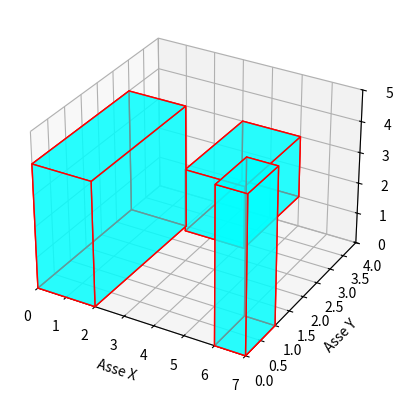

The script that saved this image:
import matplotlib.pyplot as plt
from mpl_toolkits.mplot3d.art3d import Poly3DCollection

class Cubo:
    def __init__(self, vertice, lunghezza, altezza, profondità):
        """
        Inizializza il cubo.
        :param vertice: Tuple (x, y, z) che rappresenta il vertice di riferimento
        :param lunghezza: Lunghezza del cubo lungo l'asse X
        :param altezza: Altezza del cubo lungo l'asse Y
        :param profondità: Profondità del cubo lungo l'asse Z
        """
        self.vertice = vertice
        self.lunghezza = lunghezza
        self.altezza = altezza
        self.profondità = profondità

    def calcola_vertici(self):
        """
        Calcola i vertici del cubo.
        :return: Lista di 8 tuple, ciascuna rappresentante un vertice
        """
        x, y, z = self.vertice
        l, h, p = self.lunghezza, self.altezza, self.profondità
        return [
            (x, y, z),
            (x + l, y, z),
            (x + l, y + h, z),
            (x, y + h, z),
            (x, y, z + p),
            (x + l, y, z + p),
            (x + l, y + h, z + p),
            (x, y + h, z + p)
        ]

    @staticmethod
    def disegna_cubi(cubi):
        """
        Disegna più cubi in uno spazio 3D utilizzando Matplotlib.
        :param cubi: Lista di oggetti Cubo.
        """
        fig = plt.figure()
        ax = fig.add_subplot(111, projection='3d')

        for cubo in cubi:
            vertici = cubo.calcola_vertici()

            # Definizione delle facce del cubo
            facce = [
                [vertici[0], vertici[1], vertici[2], vertici[3]],  # Base inferiore
                [vertici[4], vertici[5], vertici[6], vertici[7]],  # Base superiore
                [vertici[0], vertici[1], vertici[5], vertici[4]],  # Lato frontale
                [vertici[2], vertici[3], vertici[7], vertici[6]],  # Lato posteriore
                [vertici[0], vertici[3], vertici[7], vertici[4]],  # Lato sinistro
                [vertici[1], vertici[2], vertici[6], vertici[5]]   # Lato destro
            ]

            # Aggiunta delle facce al grafico
            ax.add_collection3d(Poly3DCollection(facce, facecolors='cyan', linewidths=1, edgecolors='r', alpha=0.6))

        # Impostazione delle etichette degli assi
        ax.set_xlabel('Asse X')
        ax.set_ylabel('Asse Y')
        ax.set_zlabel('Asse Z')

        # Imposta i limiti degli assi (calcolati in base a tutti i cubi)
        all_vertici = [vertice for cubo in cubi for vertice in cubo.calcola_vertici()]
        x_vals, y_vals, z_vals = zip(*all_vertici)
        ax.set_xlim([min(x_vals), max(x_vals)])
        ax.set_ylim([min(y_vals), max(y_vals)])
        ax.set_zlim([min(z_vals), max(z_vals)])

        plt.show()

# Esempio di utilizzo
if __name__ == "__main__":
    # Definizione di più cubi
    cubo1 = Cubo((0, 0, 0), 2, 3, 4)
    cubo2 = Cubo((3, 2, 1), 2, 2, 2)
    cubo3 = Cubo((6, 0, 0), 1, 1, 5)

    # Disegna tutti i cubi nella stessa scena
    Cubo.disegna_cubi([cubo1, cubo2, cubo3])
